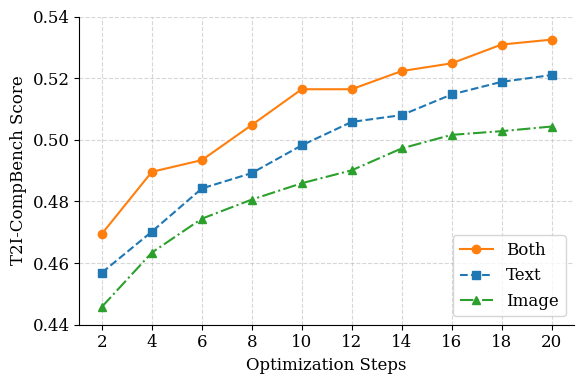

Reproduce this figure in Python.
import matplotlib.pyplot as plt

# 字体与样式
plt.rcParams.update({
    "font.family": "serif",
    "font.size": 12,
})

# 数据
steps = [2, 4, 6, 8, 10, 12, 14, 16, 18, 20]

# score_both = [0.4695, 0.4896, 0.4934, 0.5048, 0.5164, 0.5164, 0.5223, 0.5248, 0.5309, 0.5371]
score_both = [0.4695, 0.4896, 0.4934, 0.5048, 0.5164, 0.5164, 0.5223, 0.5248, 0.5309, 0.5325]
score_image = [0.4458, 0.4634, 0.4744, 0.4806, 0.4859, 0.4901, 0.4972, 0.5016, 0.5028, 0.5043]
score_text  = [0.4569, 0.4702, 0.4842, 0.4892, 0.4982, 0.5058, 0.5080, 0.5147, 0.5188, 0.5210]

# 绘图
plt.figure(figsize=(6, 4))

# 线型、标记、颜色与原图一致
plt.plot(steps, score_both,  marker='o', linestyle='-',  color='#ff7f0e', label='Both')
plt.plot(steps, score_text,  marker='s', linestyle='--', color='#1f77b4', label='Text')
plt.plot(steps, score_image, marker='^', linestyle='-.', color='#2ca02c', label='Image')

# 轴标签与刻度
plt.xlabel("Optimization Steps")
plt.ylabel("T2I-CompBench Score")
plt.xticks(steps)

# 根据数据范围设置刻度与范围（与原图风格对应的固定刻度）
plt.yticks([0.44, 0.46, 0.48, 0.50, 0.52, 0.54])
plt.ylim(0.44, 0.54)

# 网格与边框
plt.grid(True, linestyle='--', alpha=0.5)
ax = plt.gca()
ax.spines['top'].set_visible(False)
ax.spines['right'].set_visible(False)

# 图例
plt.legend(loc='lower right', frameon=True)

# 保存与展示
plt.tight_layout()
plt.savefig("step_t2i_compbench.pdf", dpi=600, bbox_inches='tight', format='pdf')
plt.show()
